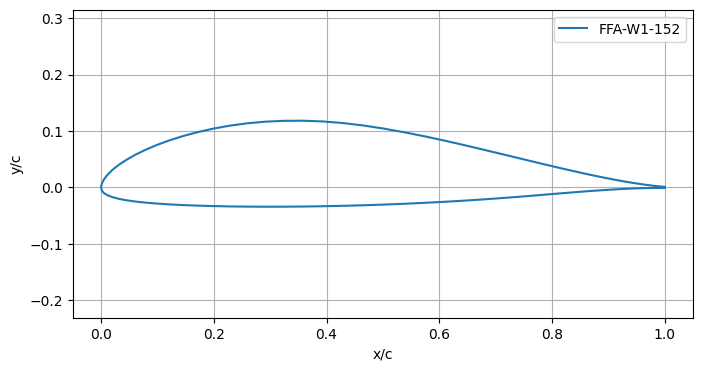

Values plotted in this chart, from the file beside it:
x/c, yu/c, yl/c
0, 0, 0
0.00126, 0.00666, -0.00552
0.00503, 0.01416, -0.01002
0.0113, 0.02239, -0.0138
0.02003, 0.03102, -0.01717
0.03118, 0.03988, -0.02016
0.0447, 0.04886, -0.02276
0.06052, 0.05784, -0.02499
0.07857, 0.06668, -0.02693
0.09877, 0.07526, -0.02861
0.121, 0.08344, -0.03006
0.1452, 0.0911, -0.03128
0.1711, 0.0981, -0.03229
0.1989, 0.1043, -0.03308
0.2281, 0.1096, -0.03367
0.2588, 0.1137, -0.03404
0.2908, 0.1166, -0.03422
0.3239, 0.1182, -0.03416
0.3579, 0.1184, -0.03388
0.3928, 0.1171, -0.03337
0.4283, 0.1143, -0.03263
0.4642, 0.1101, -0.03167
0.5004, 0.1046, -0.03047
0.5368, 0.0981, -0.02903
0.5731, 0.09088, -0.02735
0.6092, 0.0831, -0.02548
0.6448, 0.07497, -0.02341
0.6799, 0.06667, -0.02112
0.7143, 0.05838, -0.01865
0.7477, 0.05028, -0.01605
0.7801, 0.04249, -0.01341
0.8112, 0.03513, -0.01082
0.841, 0.0283, -0.00841
0.8693, 0.02212, -0.00626
0.8959, 0.01665, -0.00442
0.9207, 0.01194, -0.00294
0.9436, 0.00803, -0.00185
0.9646, 0.00492, -0.00115
0.9834, 0.00258, -0.00087
1, 0.00098, -0.00098
